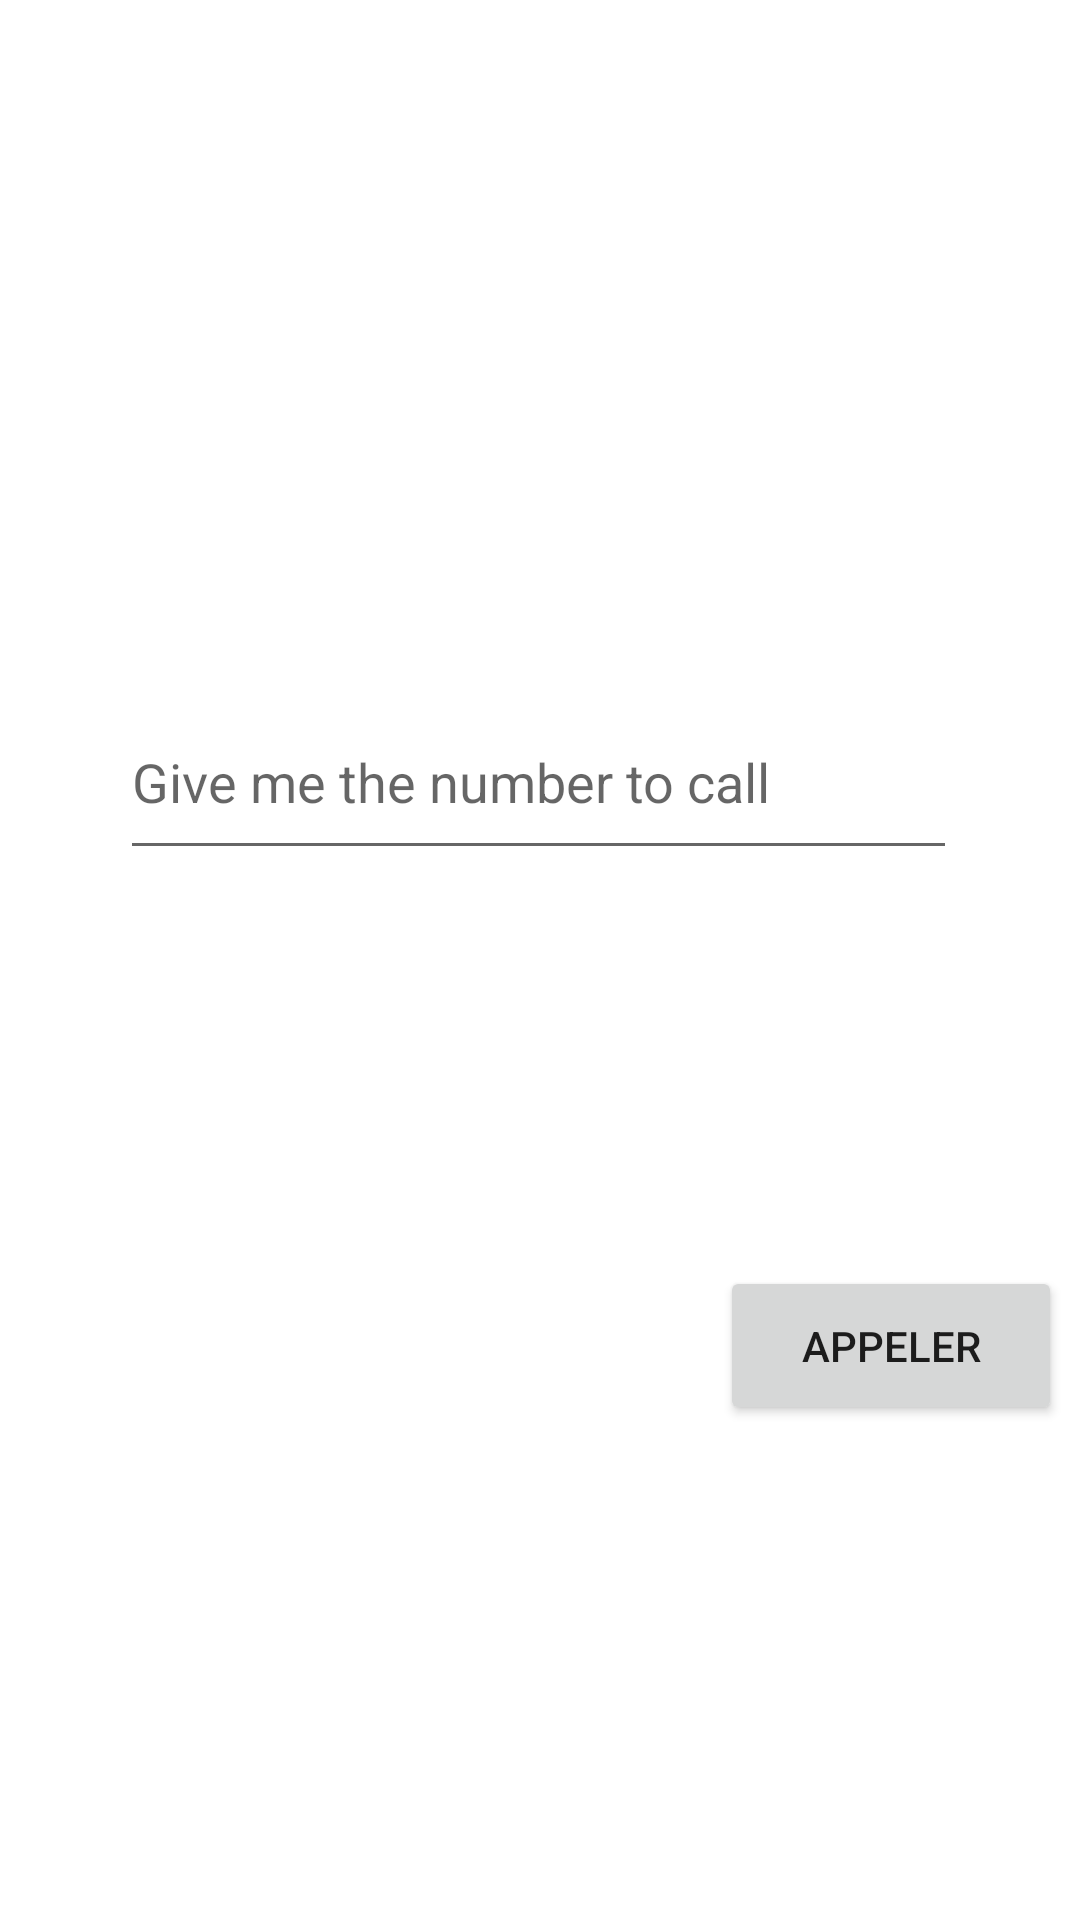

Layout XML and referenced resources for this Android screen:
<!-- AndroidManifest.xml: application theme Theme.TP3IHEB -->
<!-- res/layout/activity_call.xml -->
<?xml version="1.0" encoding="utf-8"?>
<androidx.constraintlayout.widget.ConstraintLayout xmlns:android="http://schemas.android.com/apk/res/android"
    xmlns:app="http://schemas.android.com/apk/res-auto"
    xmlns:tools="http://schemas.android.com/tools"
    android:layout_width="match_parent"
    android:layout_height="match_parent"
    tools:context=".CallActivity">

    <EditText
        android:id="@+id/e1"
        android:layout_width="279dp"
        android:layout_height="62dp"
        android:layout_marginStart="40dp"
        android:layout_marginTop="228dp"
        android:ems="10"
        android:hint="Give me the number to call"
        android:inputType="phone"
        android:minHeight="48dp"
        app:layout_constraintStart_toStartOf="parent"
        app:layout_constraintTop_toTopOf="parent"
        tools:ignore="SpeakableTextPresentCheck" />

    <Button
        android:id="@+id/btn"
        android:layout_width="114dp"
        android:layout_height="53dp"
        android:layout_marginStart="240dp"
        android:layout_marginTop="132dp"
        android:text="Appeler"
        app:layout_constraintStart_toStartOf="parent"
        app:layout_constraintTop_toBottomOf="@+id/e1" />
</androidx.constraintlayout.widget.ConstraintLayout>
<!-- resources referenced by this layout -->
<resources>
  <style name="Theme.TP3IHEB" parent="Theme.MaterialComponents.DayNight.DarkActionBar">
          
          <item name="colorPrimary">@color/purple_500</item>
          <item name="colorPrimaryVariant">@color/purple_700</item>
          <item name="colorOnPrimary">@color/white</item>
          
          <item name="colorSecondary">@color/teal_200</item>
          <item name="colorSecondaryVariant">@color/teal_700</item>
          <item name="colorOnSecondary">@color/black</item>
          
          <item name="android:statusBarColor">?attr/colorPrimaryVariant</item>
          
      </style>
  <!-- not gathered from this repository: default colours our renderer supplied (Android Studio template values) -->
  <color name="purple_500">#FF6200EE</color>
  <color name="purple_700">#FF3700B3</color>
  <color name="teal_200">#FF03DAC5</color>
  <color name="teal_700">#FF018786</color>
  <color name="black">#FF000000</color>
  <color name="white">#FFFFFFFF</color>
</resources>
